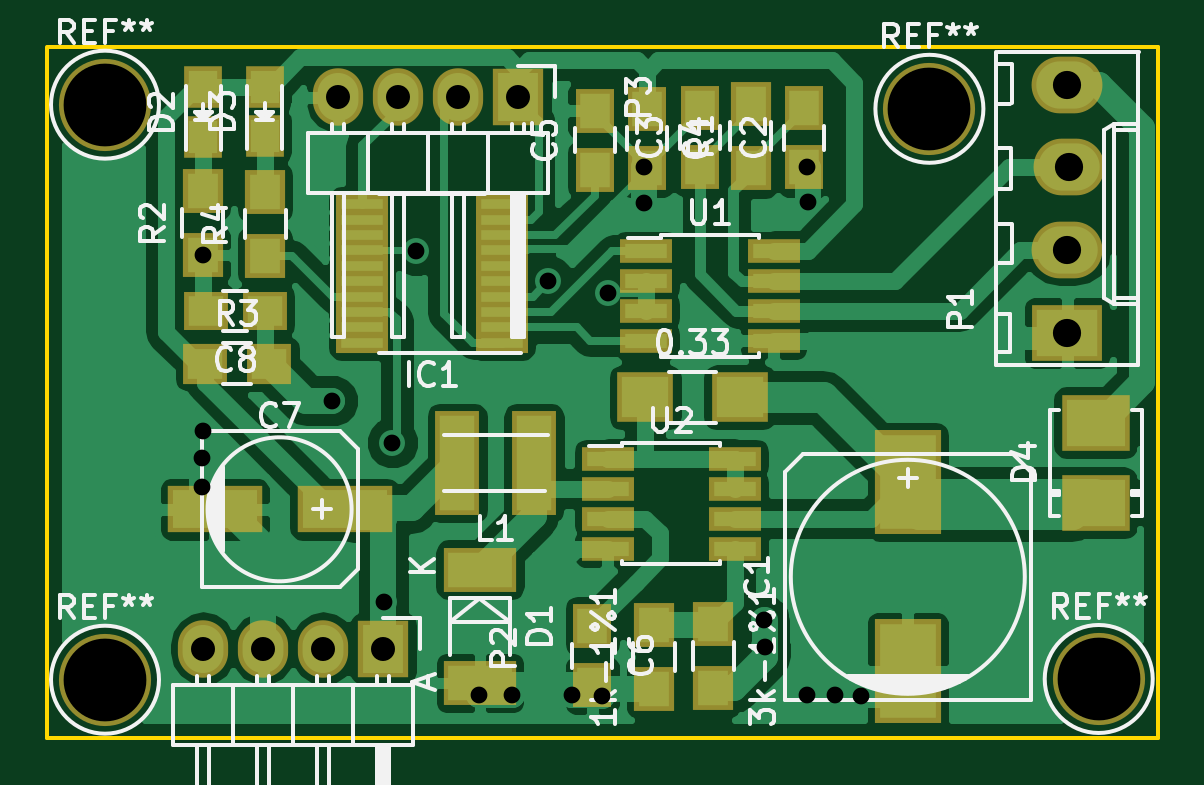
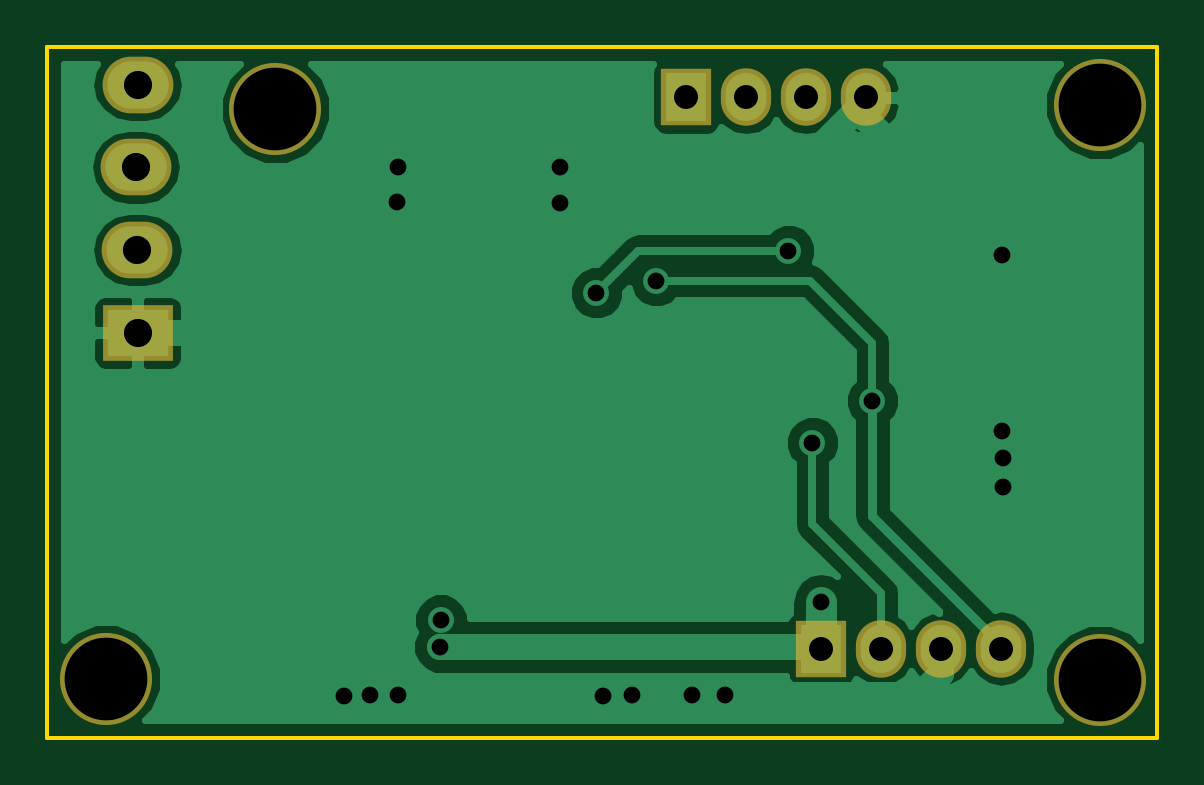
Circuit board: 8 layer files. Board 47.0 x 29.2 mm.
- bottom_copper: circuit-atention-point-blind-B.Cu.gbr (21663 bytes)
- bottom_mask: circuit-atention-point-blind-B.Mask.gbr (843 bytes)
- bottom_silk: circuit-atention-point-blind-B.SilkS.gbr (268 bytes)
- outline: circuit-atention-point-blind-Edge.Cuts.gbr (492 bytes)
- top_copper: circuit-atention-point-blind-F.Cu.gbr (64749 bytes)
- top_mask: circuit-atention-point-blind-F.Mask.gbr (3182 bytes)
- top_silk: circuit-atention-point-blind-F.SilkS.gbr (33861 bytes)
- drill: circuit-atention-point-blind.drl (761 bytes)

=== bottom_copper: circuit-atention-point-blind-B.Cu.gbr (21663 bytes, source omitted) ===
=== bottom_mask: circuit-atention-point-blind-B.Mask.gbr ===
G04 #@! TF.FileFunction,Soldermask,Bot*
%FSLAX46Y46*%
G04 Gerber Fmt 4.6, Leading zero omitted, Abs format (unit mm)*
G04 Created by KiCad (PCBNEW 4.0.2-stable) date 7/4/2016 11:44:18 PM*
%MOMM*%
G01*
G04 APERTURE LIST*
%ADD10C,0.100000*%
%ADD11C,3.900000*%
%ADD12R,2.127200X2.432000*%
%ADD13O,2.127200X2.432000*%
%ADD14R,3.000000X2.400000*%
%ADD15O,3.000000X2.400000*%
G04 APERTURE END LIST*
D10*
D11*
X165100000Y-73152000D03*
X172267880Y-97289620D03*
X130200400Y-97320100D03*
D12*
X147701000Y-72656700D03*
D13*
X145161000Y-72656700D03*
X142621000Y-72656700D03*
X140081000Y-72656700D03*
D12*
X141986000Y-95999300D03*
D13*
X139446000Y-95999300D03*
X136906000Y-95999300D03*
X134366000Y-95999300D03*
D11*
X130200400Y-72976740D03*
D14*
X170932000Y-82636000D03*
D15*
X170942000Y-79136000D03*
X171012000Y-75636000D03*
X170932000Y-72136000D03*
M02*

=== bottom_silk: circuit-atention-point-blind-B.SilkS.gbr ===
G04 #@! TF.FileFunction,Legend,Bot*
%FSLAX46Y46*%
G04 Gerber Fmt 4.6, Leading zero omitted, Abs format (unit mm)*
G04 Created by KiCad (PCBNEW 4.0.2-stable) date 7/4/2016 11:44:18 PM*
%MOMM*%
G01*
G04 APERTURE LIST*
%ADD10C,0.100000*%
G04 APERTURE END LIST*
D10*
M02*

=== outline: circuit-atention-point-blind-Edge.Cuts.gbr ===
G04 #@! TF.FileFunction,Profile,NP*
%FSLAX46Y46*%
G04 Gerber Fmt 4.6, Leading zero omitted, Abs format (unit mm)*
G04 Created by KiCad (PCBNEW 4.0.2-stable) date 7/4/2016 11:44:18 PM*
%MOMM*%
G01*
G04 APERTURE LIST*
%ADD10C,0.100000*%
%ADD11C,0.150000*%
G04 APERTURE END LIST*
D10*
D11*
X127762000Y-99768660D02*
X127762000Y-70528180D01*
X174762160Y-99771200D02*
X127762000Y-99771200D01*
X174764700Y-70530720D02*
X174764700Y-99768660D01*
X127767080Y-70523100D02*
X174762160Y-70523100D01*
M02*

=== top_copper: circuit-atention-point-blind-F.Cu.gbr (64749 bytes, source omitted) ===
=== top_mask: circuit-atention-point-blind-F.Mask.gbr ===
G04 #@! TF.FileFunction,Soldermask,Top*
%FSLAX46Y46*%
G04 Gerber Fmt 4.6, Leading zero omitted, Abs format (unit mm)*
G04 Created by KiCad (PCBNEW 4.0.2-stable) date 7/4/2016 11:44:18 PM*
%MOMM*%
G01*
G04 APERTURE LIST*
%ADD10C,0.100000*%
%ADD11C,3.900000*%
%ADD12R,2.200000X0.850000*%
%ADD13R,2.127200X2.432000*%
%ADD14O,2.127200X2.432000*%
%ADD15R,1.700000X1.900000*%
%ADD16R,2.800300X4.400500*%
%ADD17R,1.650000X1.900000*%
%ADD18R,3.999180X2.000200*%
%ADD19R,1.900000X1.650000*%
%ADD20R,3.100020X1.901140*%
%ADD21R,1.598880X1.800000*%
%ADD22R,2.900000X2.400000*%
%ADD23R,1.900000X4.400000*%
%ADD24R,1.900000X1.700000*%
%ADD25R,2.200000X1.000000*%
%ADD26R,2.400000X2.100000*%
%ADD27R,3.000000X2.400000*%
%ADD28O,3.000000X2.400000*%
G04 APERTURE END LIST*
D10*
D11*
X165100000Y-73152000D03*
X172267880Y-97289620D03*
X130200400Y-97320100D03*
D12*
X146993400Y-83049300D03*
X146993400Y-82399300D03*
X146993400Y-81749300D03*
X146993400Y-81099300D03*
X146993400Y-80449300D03*
X146993400Y-79799300D03*
X146993400Y-79149300D03*
X146993400Y-78499300D03*
X146993400Y-77849300D03*
X146993400Y-77199300D03*
X141093400Y-77199300D03*
X141093400Y-77849300D03*
X141093400Y-78499300D03*
X141093400Y-79149300D03*
X141093400Y-79799300D03*
X141093400Y-80449300D03*
X141093400Y-81099300D03*
X141093400Y-81749300D03*
X141093400Y-82399300D03*
X141093400Y-83049300D03*
D13*
X147701000Y-72656700D03*
D14*
X145161000Y-72656700D03*
X142621000Y-72656700D03*
X140081000Y-72656700D03*
D15*
X153441400Y-97704900D03*
X153441400Y-95004900D03*
X155956000Y-94979500D03*
X155956000Y-97679500D03*
D16*
X164185600Y-88963500D03*
X164185600Y-96964500D03*
D17*
X159791400Y-75633900D03*
X159791400Y-73133900D03*
X155371800Y-75613900D03*
X155371800Y-73113900D03*
X153136600Y-73164700D03*
X153136600Y-75664700D03*
X150926800Y-75730100D03*
X150926800Y-73230100D03*
X150825200Y-95054100D03*
X150825200Y-97554100D03*
D18*
X140342620Y-90106500D03*
X134840980Y-90106500D03*
D19*
X136962200Y-81699100D03*
X134462200Y-81699100D03*
D20*
X146075400Y-92659200D03*
X146075400Y-97459800D03*
D21*
X134366000Y-72242680D03*
X134366000Y-74340720D03*
X136956800Y-72217280D03*
X136956800Y-74315320D03*
D22*
X172135800Y-86438000D03*
X172135800Y-89838000D03*
D23*
X145110200Y-88150700D03*
X148361400Y-88150700D03*
D13*
X141986000Y-95999300D03*
D14*
X139446000Y-95999300D03*
X136906000Y-95999300D03*
X134366000Y-95999300D03*
D15*
X157530800Y-75661500D03*
X157530800Y-72961500D03*
X134340600Y-79340700D03*
X134340600Y-76640700D03*
D24*
X134451100Y-83934300D03*
X137151100Y-83934300D03*
D15*
X136982200Y-79391500D03*
X136982200Y-76691500D03*
D25*
X153103600Y-79159100D03*
X153103600Y-80429100D03*
X153103600Y-81699100D03*
X153103600Y-82969100D03*
X158503600Y-82969100D03*
X158503600Y-81699100D03*
X158503600Y-80429100D03*
X158503600Y-79159100D03*
X151478000Y-87960200D03*
X151478000Y-89230200D03*
X151478000Y-90500200D03*
X151478000Y-91770200D03*
X156878000Y-91770200D03*
X156878000Y-90500200D03*
X156878000Y-89230200D03*
X156878000Y-87960200D03*
D11*
X130200400Y-72976740D03*
D26*
X153067000Y-85369400D03*
X157067000Y-85369400D03*
D27*
X170932000Y-82636000D03*
D28*
X170942000Y-79136000D03*
X171012000Y-75636000D03*
X170932000Y-72136000D03*
M02*

=== top_silk: circuit-atention-point-blind-F.SilkS.gbr (33861 bytes, source omitted) ===
=== drill: circuit-atention-point-blind.drl ===
M48
;DRILL file {KiCad 4.0.2-stable} date 7/4/2016 11:44:13 PM
;FORMAT={-:-/ absolute / inch / decimal}
FMAT,2
INCH,TZ
T1C0.028
T2C0.040
T3C0.047
T4C0.138
%
G90
G05
M72
T1
X5.287Y-3.5095
X5.288Y-3.4615
X5.289Y-3.1236
X5.2895Y-3.417
X5.505Y-3.3665
X5.5904Y-3.7018
X5.605Y-3.4365
X5.645Y-3.1165
X5.75Y-3.8565
X5.805Y-3.8565
X5.865Y-3.1665
X5.905Y-3.8565
X5.954Y-3.858
X5.965Y-3.1865
X6.025Y-2.9775
X6.025Y-3.0365
X6.224Y-3.732
X6.226Y-3.777
X6.296Y-3.857
X6.2965Y-2.9775
X6.297Y-3.0345
X6.342Y-3.857
X6.386Y-3.858
T2
X5.29Y-3.7795
X5.39Y-3.7795
X5.49Y-3.7795
X5.515Y-2.8605
X5.59Y-3.7795
X5.615Y-2.8605
X5.715Y-2.8605
X5.815Y-2.8605
T3
X6.7296Y-2.84
X6.7296Y-3.2534
X6.73Y-3.1156
X6.7328Y-2.9778
T4
X5.126Y-2.8731
X5.126Y-3.8315
X6.5Y-2.88
X6.7822Y-3.8303
T0
M30

